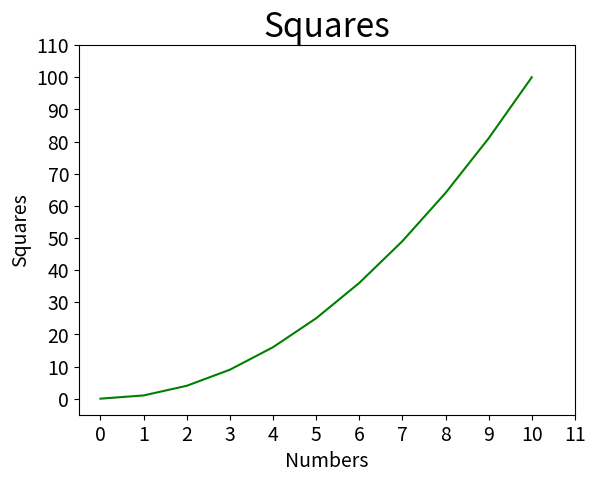

This chart was generated by the following Python code:
import matplotlib.pyplot as plt
from matplotlib.pyplot import MultipleLocator

# 从pyplot导入MultipleLocator类，这个类用于设置刻度间隔

x_values = list(range(11))
y_values = [x ** 2 for x in x_values]
plt.plot(x_values, y_values, c='green')
plt.title('Squares', fontsize=24)
plt.tick_params(axis='both', which='major', labelsize=14)
plt.xlabel('Numbers', fontsize=14)
plt.ylabel('Squares', fontsize=14)
x_major_locator = MultipleLocator(1)
# 把x轴的刻度间隔设置为1，并存在变量里
y_major_locator = MultipleLocator(10)
# 把y轴的刻度间隔设置为10，并存在变量里
ax = plt.gca()
# ax为两条坐标轴的实例
ax.xaxis.set_major_locator(x_major_locator)
# 把x轴的主刻度设置为1的倍数
ax.yaxis.set_major_locator(y_major_locator)
# 把y轴的主刻度设置为10的倍数
plt.xlim(-0.5, 11)
# 把x轴的刻度范围设置为-0.5到11，因为0.5不满一个刻度间隔，所以数字不会显示出来，但是能看到一点空白
plt.ylim(-5, 110)
# 把y轴的刻度范围设置为-5到110，同理，-5不会标出来，但是能看到一点空白


plt.show()